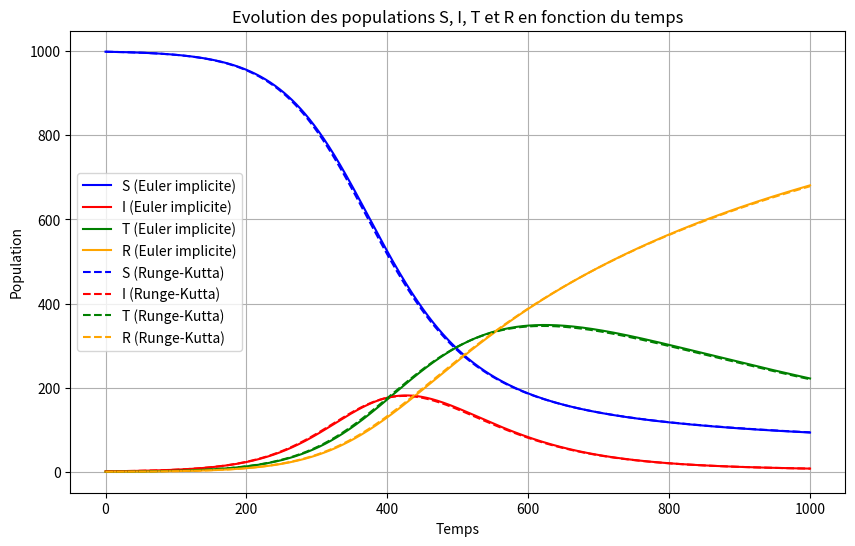

Python code for this plot:
import numpy as np
import matplotlib.pyplot as plt

# Définition des paramètres
N = 1000  # Population totale
beta = 0.3  # Taux de transmission
alpha = 0.1  # Taux de guérison
gamma = 0.05  # Taux de mortalité
eta = 0.02  # Taux de transition de T vers R
delta = 0.1  # Paramètre supplémentaire

# Conditions initiales
S0 = N - 1
I0 = 1
T0 = 0
R0 = 0

# Pas de temps et nombre d'itérations
dt = 0.1
iterations = 1000

# Fonction décrivant les équations différentielles du système SIR
def equations_SIR(S, I, T, R):
    dS = -beta / N * (I + delta * T) * S
    dI = beta / N * (S * (I + delta * T)) - (alpha + gamma) * I
    dT = alpha * I - eta * T
    dR = gamma * I + eta * T
    return dS, dI, dT, dR

# Méthode d'Euler implicite
def euler_implicite_step(S, I, T, R, dt):
    dS, dI, dT, dR = equations_SIR(S, I, T, R)
    S_new = S / (1 + beta * dt * (I + delta * T) / N)
    I_new = I + dt * (beta * S * (I + delta * T) / N - (alpha + gamma) * I)
    T_new = T + dt * (alpha * I - eta * T)
    R_new = R + dt * (gamma * I + eta * T)
    return S_new, I_new, T_new, R_new

# Méthode de Runge-Kutta d'ordre 4
def runge_kutta_step(S, I, T, R, dt):
    k1 = np.array(equations_SIR(S, I, T, R))
    k2 = np.array(equations_SIR(S + 0.5 * dt * k1[0], I + 0.5 * dt * k1[1], T + 0.5 * dt * k1[2], R + 0.5 * dt * k1[3]))
    k3 = np.array(equations_SIR(S + 0.5 * dt * k2[0], I + 0.5 * dt * k2[1], T + 0.5 * dt * k2[2], R + 0.5 * dt * k2[3]))
    k4 = np.array(equations_SIR(S + dt * k3[0], I + dt * k3[1], T + dt * k3[2], R + dt * k3[3]))
    S_new = S + (dt / 6) * (k1[0] + 2 * k2[0] + 2 * k3[0] + k4[0])
    I_new = I + (dt / 6) * (k1[1] + 2 * k2[1] + 2 * k3[1] + k4[1])
    T_new = T + (dt / 6) * (k1[2] + 2 * k2[2] + 2 * k3[2] + k4[2])
    R_new = R + (dt / 6) * (k1[3] + 2 * k2[3] + 2 * k3[3] + k4[3])
    return S_new, I_new, T_new, R_new

# Fonction pour résoudre le système pour une méthode donnée
def solve_system(method):
    S_values = [S0]
    I_values = [I0]
    T_values = [T0]
    R_values = [R0]
    S, I, T, R = S0, I0, T0, R0
    for _ in range(iterations):
        S, I, T, R = method(S, I, T, R, dt)
        S_values.append(S)
        I_values.append(I)
        T_values.append(T)
        R_values.append(R)
    return S_values, I_values, T_values, R_values

# Résolution du système avec les deux méthodes
S_euler, I_euler, T_euler, R_euler = solve_system(euler_implicite_step)
S_rk4, I_rk4, T_rk4, R_rk4 = solve_system(runge_kutta_step)

# Visualisation des résultats
plt.figure(figsize=(10, 6))
plt.plot(range(iterations + 1), S_euler, label='S (Euler implicite)', color='blue')
plt.plot(range(iterations + 1), I_euler, label='I (Euler implicite)', color='red')
plt.plot(range(iterations + 1), T_euler, label='T (Euler implicite)', color='green')
plt.plot(range(iterations + 1), R_euler, label='R (Euler implicite)', color='orange')
plt.plot(range(iterations + 1), S_rk4, label='S (Runge-Kutta)', linestyle='--', color='blue')
plt.plot(range(iterations + 1), I_rk4, label='I (Runge-Kutta)', linestyle='--', color='red')
plt.plot(range(iterations + 1), T_rk4, label='T (Runge-Kutta)', linestyle='--', color='green')
plt.plot(range(iterations + 1), R_rk4, label='R (Runge-Kutta)', linestyle='--', color='orange')
plt.xlabel('Temps')
plt.ylabel('Population')
plt.title('Evolution des populations S, I, T et R en fonction du temps')
plt.legend()
plt.grid(True)
plt.show()
